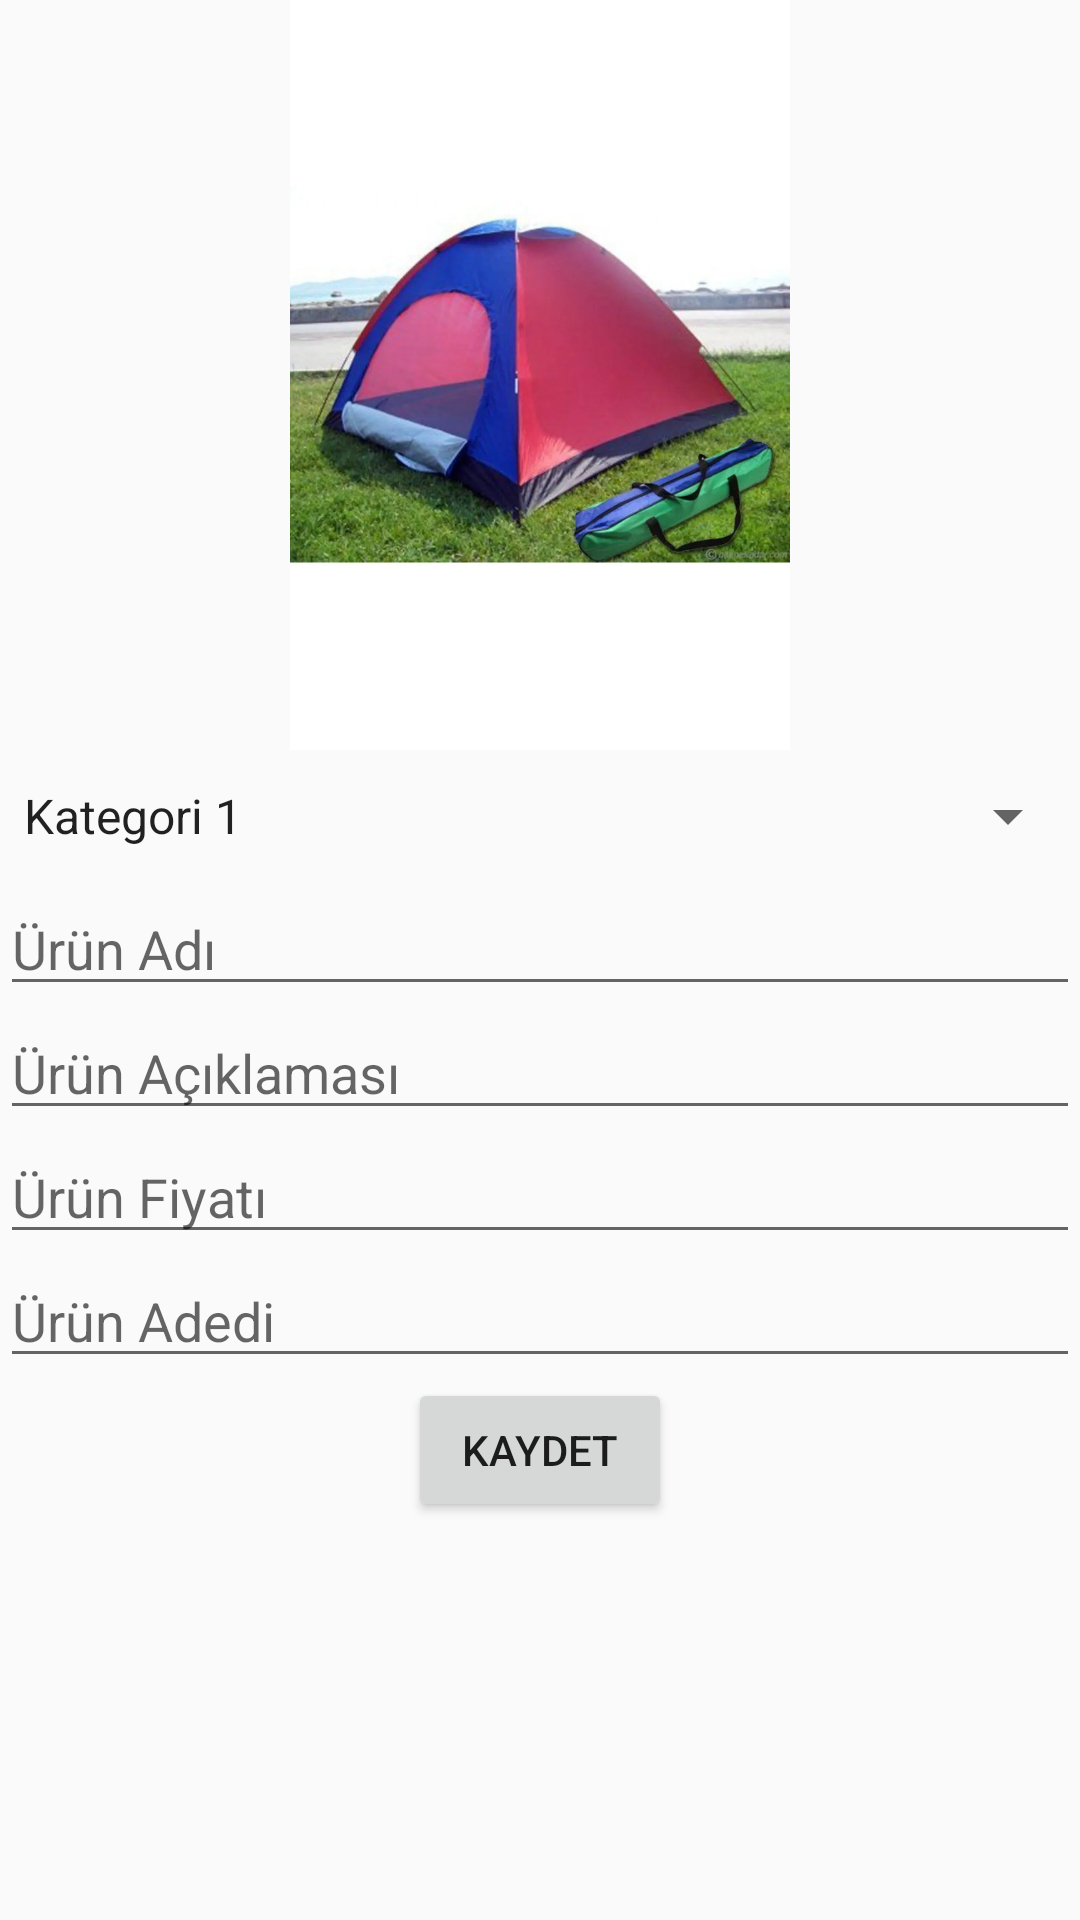

This screen was rendered from an Android layout file. Write that file and the resources it references.
<!-- AndroidManifest.xml: application theme Theme.ETicaret -->
<!-- res/layout/fragment_create_product.xml -->
<?xml version="1.0" encoding="utf-8"?>
<LinearLayout
    xmlns:android="http://schemas.android.com/apk/res/android"
    android:orientation="vertical"
    android:layout_width="match_parent"
    android:layout_height="match_parent">

        
        <ImageView
            android:id="@+id/product_image"
            android:layout_width="match_parent"
            android:layout_height="250dp"
            android:src="@drawable/product" />

        
        <Spinner
            android:id="@+id/product_category_spinner"
            android:layout_width="match_parent"
            android:layout_height="44dp"
            android:entries="@array/category_array" />

        
        <EditText
            android:id="@+id/product_name"
            android:layout_width="match_parent"
            android:layout_height="wrap_content"
            android:hint="Ürün Adı" />

        
        <EditText
            android:id="@+id/product_description"
            android:layout_width="match_parent"
            android:layout_height="wrap_content"
            android:hint="Ürün Açıklaması" />

        
        <EditText
            android:id="@+id/product_price"
            android:layout_width="match_parent"
            android:layout_height="wrap_content"
            android:hint="Ürün Fiyatı" />

        
        <EditText
            android:id="@+id/product_quantity"
            android:layout_width="match_parent"
            android:layout_height="wrap_content"
            android:hint="Ürün Adedi" />

        
        <Button
            android:layout_gravity="center"
            android:id="@+id/save_button"
            android:layout_width="wrap_content"
            android:layout_height="wrap_content"
            android:text="Kaydet" />
    </LinearLayout>
<!-- resources referenced by this layout -->
<resources>
  <string-array name="category_array">
          <item>Kategori 1</item>
          <item>Kategori 2</item>
          <item>Kategori 3</item>
          <item>Kategori 4</item>
      </string-array>
  <!-- drawable product: jpg bitmap (drawable-v24, 56388 bytes) -->
  <style name="Theme.ETicaret" parent="Theme.AppCompat.DayNight.NoActionBar">
          
          <item name="colorPrimary">@color/purple_500</item>
          <item name="colorPrimaryVariant">@color/purple_700</item>
          <item name="colorOnPrimary">@color/white</item>
          
          <item name="colorSecondary">@color/teal_200</item>
          <item name="colorSecondaryVariant">@color/teal_700</item>
          <item name="colorOnSecondary">@color/black</item>
          
          <item name="android:statusBarColor">?attr/colorPrimaryVariant</item>
          
      </style>
  <!-- not gathered from this repository: default colours our renderer supplied (Android Studio template values) -->
  <color name="purple_500">#FF6200EE</color>
  <color name="purple_700">#FF3700B3</color>
  <color name="teal_200">#FF03DAC5</color>
  <color name="teal_700">#FF018786</color>
  <color name="black">#FF000000</color>
  <color name="white">#FFFFFFFF</color>
</resources>
